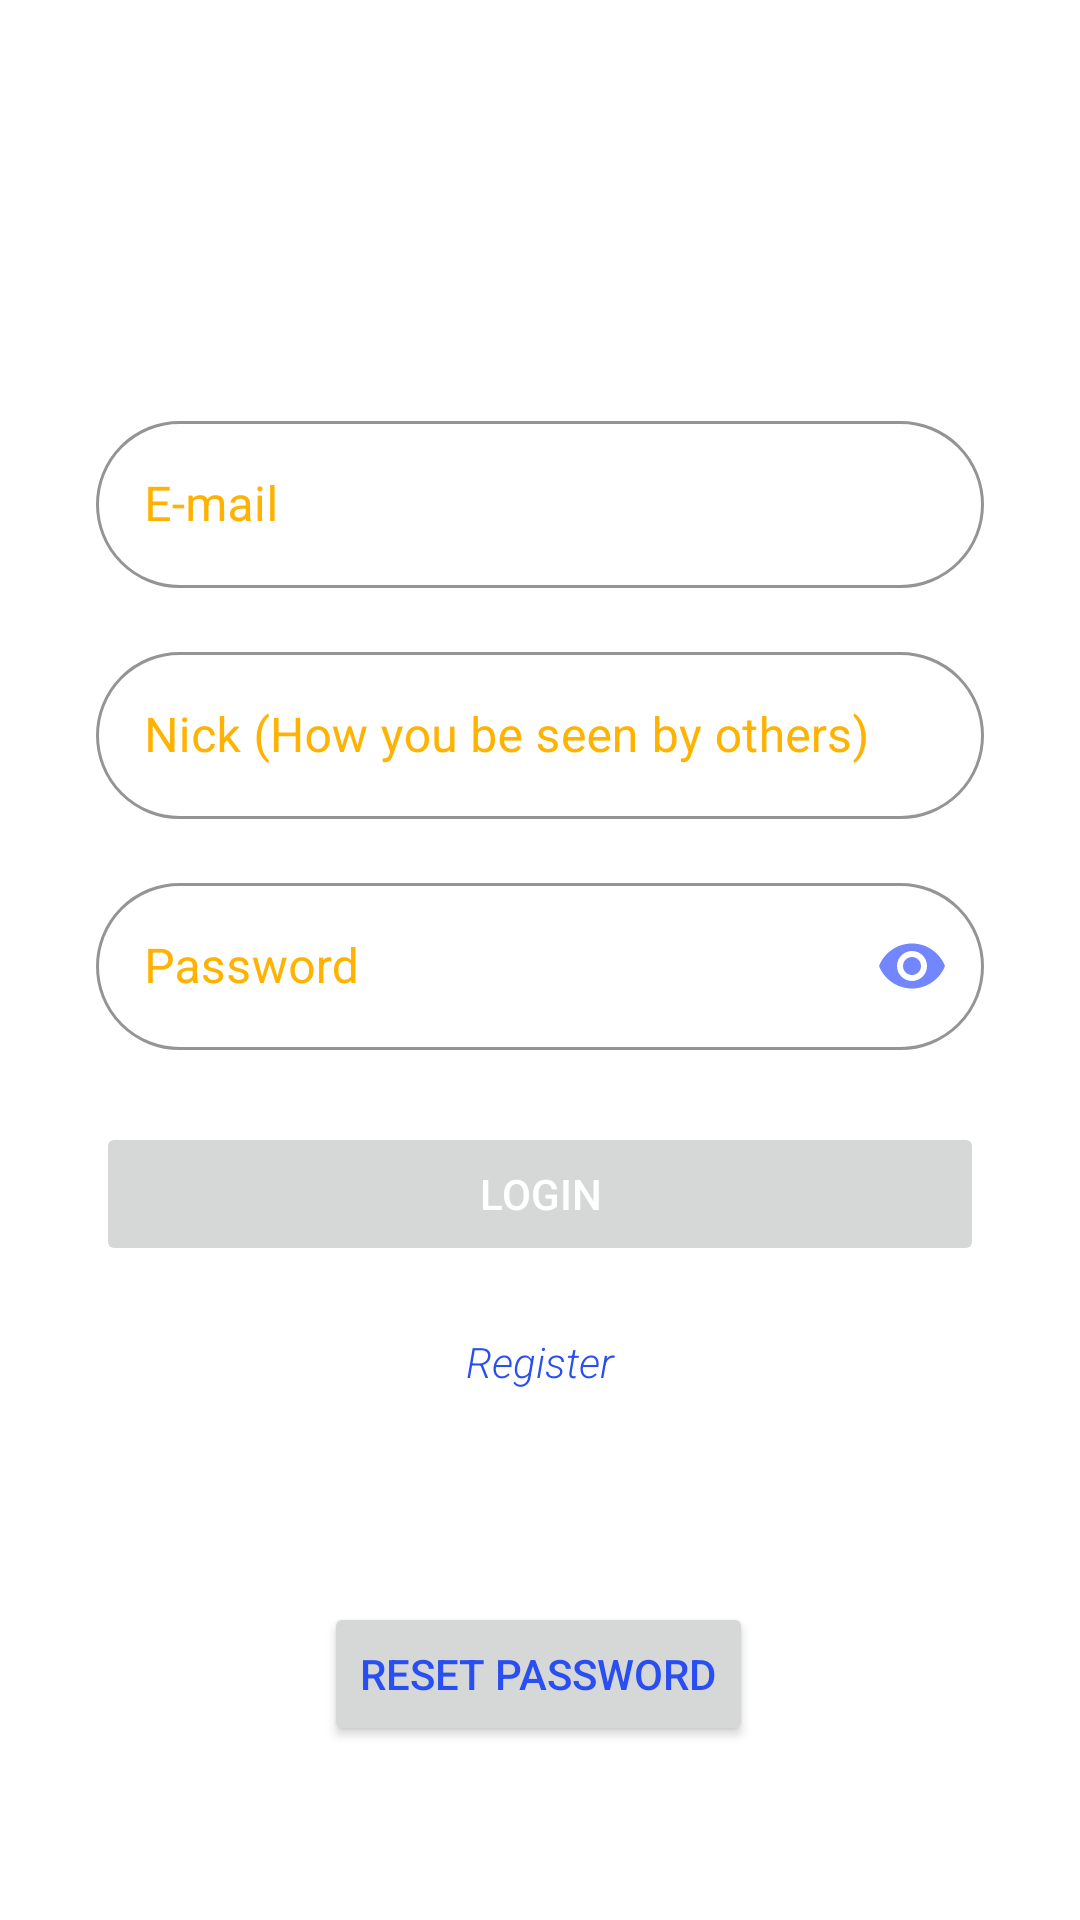

Produce the Android XML layout that renders to this screen, including the resource entries it uses.
<!-- AndroidManifest.xml: application theme Theme.FirebaseForum -->
<!-- res/layout/fragment_login.xml -->
<?xml version="1.0" encoding="utf-8"?>
<androidx.constraintlayout.widget.ConstraintLayout xmlns:android="http://schemas.android.com/apk/res/android"
    xmlns:app="http://schemas.android.com/apk/res-auto"
    xmlns:tools="http://schemas.android.com/tools"
    android:layout_width="match_parent"
    android:layout_height="match_parent"
    android:background="@color/white"
    >

    <Button
        android:id="@+id/reset_password"
        android:layout_width="wrap_content"
        android:layout_height="48dp"
        android:layout_marginTop="56dp"
        android:text="Reset password"
        android:textColor="@color/secondary_variant"
        app:layout_constraintEnd_toEndOf="parent"
        app:layout_constraintHorizontal_bias="0.497"
        app:layout_constraintStart_toStartOf="parent"
        app:layout_constraintTop_toBottomOf="@+id/login_register_toggle" />

    <androidx.constraintlayout.widget.Guideline
        android:id="@+id/guideline11"
        android:layout_width="wrap_content"
        android:layout_height="wrap_content"
        android:orientation="horizontal"
        app:layout_constraintGuide_begin="366dp" />

    <com.google.android.material.textfield.TextInputLayout
        android:id="@+id/login_username"
        style="@style/Widget.MaterialComponents.TextInputLayout.OutlinedBox"
        android:layout_width="0dp"
        android:layout_height="wrap_content"
        android:layout_marginStart="32dp"
        android:layout_marginEnd="32dp"
        android:layout_marginBottom="16dp"
        android:hint="@string/e_mail_label"
        android:textColorHint="@color/primary"
        android:visibility="visible"

        app:boxBackgroundMode="outline"
        app:boxStrokeColor="@color/primary_variant"
        app:boxStrokeWidth="1dp"
        app:endIconMode="clear_text"
        app:endIconTint="@color/secondary"
        app:hintAnimationEnabled="true"
        app:hintEnabled="true"
        app:layout_constraintBottom_toTopOf="@+id/nick"
        app:layout_constraintEnd_toEndOf="parent"
        app:layout_constraintStart_toStartOf="parent"
        app:startIconDrawable="@drawable/ic_person"
        app:startIconTint="@color/primary"
        app:boxCornerRadiusBottomEnd="30dp"
        app:boxCornerRadiusTopEnd="30dp"
        app:boxCornerRadiusBottomStart="30dp"
        app:boxCornerRadiusTopStart="30dp"
        tools:visibility="visible">

        <com.google.android.material.textfield.TextInputEditText
            android:layout_width="match_parent"
            android:inputType="textEmailAddress"
            android:layout_height="wrap_content"
            tools:text="email@domain.com" />


    </com.google.android.material.textfield.TextInputLayout>

    <com.google.android.material.textfield.TextInputLayout
        android:id="@+id/login_password"
        style="@style/Widget.MaterialComponents.TextInputLayout.OutlinedBox"
        android:layout_width="0dp"
        android:layout_height="wrap_content"
        android:layout_marginStart="32dp"
        android:layout_marginEnd="32dp"
        android:layout_marginBottom="16dp"
        android:hint="@string/password_label"
        android:textColorHint="@color/primary"
        android:visibility="visible"
        app:boxBackgroundMode="outline"
        app:boxStrokeColor="@color/primary_variant"
        app:boxStrokeWidth="1dp"
        app:endIconMode="password_toggle"
        app:endIconTint="@color/secondary"
        app:hintAnimationEnabled="true"
        app:hintEnabled="true"
        app:layout_constraintBottom_toTopOf="@+id/login_password_confirm"
        app:layout_constraintEnd_toEndOf="parent"
        app:layout_constraintStart_toStartOf="parent"
        app:startIconDrawable="@drawable/ic_lock"
        app:startIconTint="@color/primary"
        app:boxCornerRadiusBottomEnd="30dp"
        app:boxCornerRadiusTopEnd="30dp"
        app:boxCornerRadiusBottomStart="30dp"
        app:boxCornerRadiusTopStart="30dp"
        tools:visibility="visible">

        <com.google.android.material.textfield.TextInputEditText
            android:layout_width="match_parent"
            android:layout_height="wrap_content"
            android:inputType="textPassword"
            tools:text="myPassword" />


    </com.google.android.material.textfield.TextInputLayout>

    <com.google.android.material.textfield.TextInputLayout
        android:id="@+id/login_password_confirm"
        style="@style/Widget.MaterialComponents.TextInputLayout.OutlinedBox"
        android:layout_width="0dp"
        android:layout_height="wrap_content"
        android:layout_marginStart="32dp"
        android:layout_marginEnd="32dp"
        android:layout_marginBottom="16dp"
        android:hint="@string/password_hint"
        android:textColorHint="@color/primary"
        android:visibility="gone"
        app:boxBackgroundMode="outline"
        app:boxStrokeColor="@color/primary_variant"

        app:boxStrokeWidth="1dp"
        app:endIconMode="password_toggle"
        app:endIconTint="@color/secondary"
        app:hintAnimationEnabled="true"
        app:hintEnabled="true"
        app:layout_constraintBottom_toTopOf="@+id/guideline11"
        app:layout_constraintEnd_toEndOf="parent"
        app:layout_constraintStart_toStartOf="parent"
        app:startIconDrawable="@drawable/ic_lock"
        app:startIconTint="@color/primary"
        app:boxCornerRadiusBottomEnd="30dp"
        app:boxCornerRadiusTopEnd="30dp"
        app:boxCornerRadiusBottomStart="30dp"
        app:boxCornerRadiusTopStart="30dp"
        tools:visibility="visible">

        <com.google.android.material.textfield.TextInputEditText
            android:layout_width="match_parent"
            android:layout_height="wrap_content"
            android:inputType="textPassword"
            tools:text="myPassword" />
    </com.google.android.material.textfield.TextInputLayout>

    <com.google.android.material.textfield.TextInputLayout
        android:id="@+id/nick"
        style="@style/Widget.MaterialComponents.TextInputLayout.OutlinedBox"
        android:layout_width="0dp"
        android:layout_height="wrap_content"
        android:layout_marginStart="32dp"
        android:layout_marginEnd="32dp"
        android:layout_marginBottom="16dp"
        android:hint="Nick (How you be seen by others)"
        android:textColorHint="@color/primary"
        android:visibility="visible"

        app:boxBackgroundMode="outline"
        app:boxStrokeColor="@color/primary_variant"
        app:boxStrokeWidth="1dp"
        app:endIconMode="clear_text"
        app:endIconTint="@color/secondary"
        app:hintAnimationEnabled="true"
        app:hintEnabled="true"
        app:layout_constraintBottom_toTopOf="@id/login_password"
        app:layout_constraintEnd_toEndOf="parent"
        app:layout_constraintStart_toStartOf="parent"
        app:startIconDrawable="@drawable/ic_person"
        app:startIconTint="@color/primary"
        app:boxCornerRadiusBottomEnd="30dp"
        app:boxCornerRadiusTopEnd="30dp"
        app:boxCornerRadiusBottomStart="30dp"
        app:boxCornerRadiusTopStart="30dp"
        tools:visibility="visible">

        <com.google.android.material.textfield.TextInputEditText
            android:layout_width="match_parent"
            android:layout_height="wrap_content"
            android:inputType="text"
            tools:text="nick" />

    </com.google.android.material.textfield.TextInputLayout>

    <Button
        android:id="@+id/login_register_button"
        android:layout_width="0dp"
        android:layout_height="wrap_content"
        android:layout_marginTop="8dp"
        android:enabled="false"
        android:text="@string/login_str"
        app:cornerRadius="20dp"
        android:textColor="@color/white"
        app:layout_constraintEnd_toEndOf="@+id/login_password"
        app:layout_constraintStart_toStartOf="@+id/login_password"
        app:layout_constraintTop_toTopOf="@+id/guideline11" />

    <Button
        android:id="@+id/login_register_toggle"
        style="@style/Widget.AppCompat.Button.Borderless"
        android:layout_width="wrap_content"
        android:layout_height="wrap_content"
        android:layout_marginTop="8dp"
        android:fontFamily="sans-serif-light"
        android:text="@string/register_str"
        android:textAlignment="center"
        android:textAllCaps="false"
        android:textColor="@color/secondary_variant"
        android:textSize="14sp"
        android:textStyle="italic"
        app:layout_constraintEnd_toEndOf="parent"
        app:layout_constraintStart_toStartOf="parent"
        app:layout_constraintTop_toBottomOf="@+id/login_register_button"
        />

</androidx.constraintlayout.widget.ConstraintLayout>
<!-- resources referenced by this layout -->
<resources>
  <color name="primary">#FFB300</color>
  <color name="primary_variant">#ff8e00</color>
  <color name="secondary">#7287ff</color>
  <color name="secondary_variant">#294ef1</color>
  <color name="white">#FFFFFFFF</color>
  <string name="e_mail_label">E-mail</string>
  <string name="login_str">Login</string>
  <string name="password_hint">Password (confirm)</string>
  <string name="password_label">Password</string>
  <string name="register_str">Register</string>
  <style name="Theme.FirebaseForum" parent="Theme.MaterialComponents.DayNight.DarkActionBar">
          
          <item name="colorPrimary">@color/primary</item>
          <item name="colorPrimaryVariant">@color/primary_variant</item>
          <item name="colorOnPrimary">@color/white</item>
          
          <item name="colorSecondary">@color/secondary</item>
          <item name="colorSecondaryVariant">#F57F17</item>
          <item name="colorOnSecondary">@color/white</item>
          
          <item name="android:statusBarColor">?attr/colorPrimaryVariant</item>
          
      </style>
</resources>
